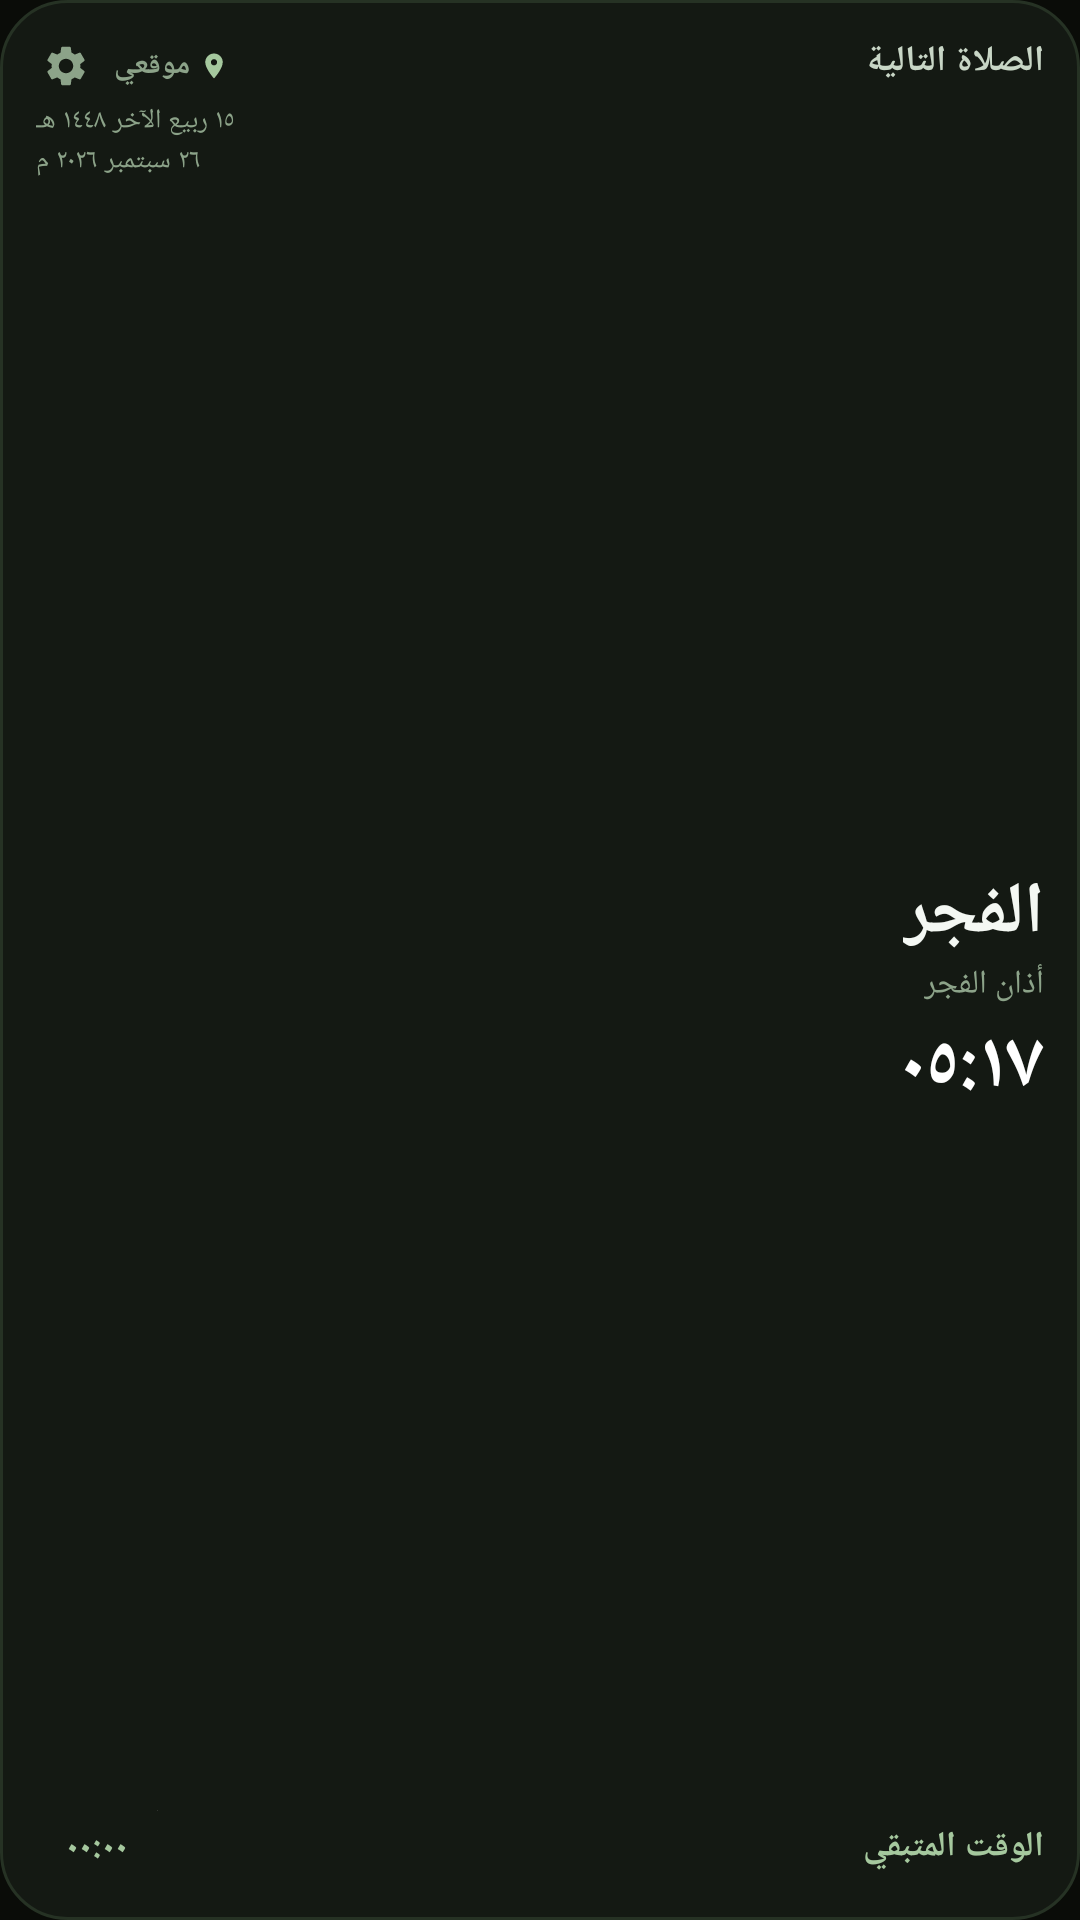

Produce the Android XML layout that renders to this screen, including the resource entries it uses.
<!-- AndroidManifest.xml: application theme Theme.Atharأَثَر -->
<!-- res/layout/widget_next_prayer_rtl.xml -->
<?xml version="1.0" encoding="utf-8"?>
<FrameLayout xmlns:android="http://schemas.android.com/apk/res/android"
    android:id="@+id/widget_root"
    android:layout_width="match_parent"
    android:layout_height="match_parent"
    android:layoutDirection="rtl">

    <ImageView
        android:id="@+id/widget_bg"
        android:layout_width="match_parent"
        android:layout_height="match_parent"
        android:scaleType="fitXY"
        android:src="@drawable/bg_widget_theme_surface"
        android:contentDescription="@null" />

    <LinearLayout
        android:layout_width="match_parent"
        android:layout_height="match_parent"
        android:orientation="vertical"
        android:padding="12dp"
        android:layoutDirection="rtl">

        
        <LinearLayout
            android:layout_width="match_parent"
            android:layout_height="wrap_content"
            android:orientation="horizontal"
            android:gravity="top"
            android:layoutDirection="rtl">

            
            <LinearLayout
                android:layout_width="0dp"
                android:layout_height="wrap_content"
                android:layout_weight="1"
                android:orientation="vertical"
                android:gravity="start|top"
                android:layoutDirection="rtl">

                <TextView
                    android:id="@+id/widget_label_next"
                    android:layout_width="wrap_content"
                    android:layout_height="wrap_content"
                    android:text="الصلاة التالية"
                    android:textColor="#C8D6C6"
                    android:textSize="12sp"
                    android:textStyle="bold"
                    android:textAlignment="viewStart"
                    android:maxLines="1" />
            </LinearLayout>

            
            <LinearLayout
                android:layout_width="wrap_content"
                android:layout_height="wrap_content"
                android:orientation="vertical"
                android:gravity="end|top"
                android:layoutDirection="rtl">

                <LinearLayout
                    android:layout_width="wrap_content"
                    android:layout_height="wrap_content"
                    android:orientation="horizontal"
                    android:gravity="center_vertical"
                    android:layoutDirection="rtl">

                    <ImageView
                        android:layout_width="10dp"
                        android:layout_height="10dp"
                        android:src="@drawable/ic_location_pin"
                        android:contentDescription="@null" />

                    <TextView
                        android:id="@+id/widget_location_text"
                        android:layout_width="wrap_content"
                        android:layout_height="wrap_content"
                        android:layout_marginStart="3dp"
                        android:layout_marginEnd="6dp"
                        android:text="موقعي"
                        android:textColor="#8CA389"
                        android:textSize="10sp"
                        android:textStyle="bold"
                        android:maxLines="1"
                        android:ellipsize="end"
                        android:maxWidth="80dp" />

                    <ImageView
                        android:id="@+id/widget_btn_settings"
                        android:layout_width="20dp"
                        android:layout_height="20dp"
                        android:padding="2dp"
                        android:src="@drawable/ic_widget_settings"
                        android:contentDescription="@null" />
                </LinearLayout>

                <TextView
                    android:id="@+id/widget_hijri_date"
                    android:layout_width="wrap_content"
                    android:layout_height="wrap_content"
                    android:layout_marginTop="2dp"
                    android:text="١٥ ربيع الآخر ١٤٤٨ هـ"
                    android:textColor="#8CA389"
                    android:textSize="9sp"
                    android:textAlignment="viewEnd"
                    android:maxLines="1"
                    android:ellipsize="end" />

                <TextView
                    android:id="@+id/widget_gregorian_date"
                    android:layout_width="wrap_content"
                    android:layout_height="wrap_content"
                    android:layout_marginTop="1dp"
                    android:text="٢٦ سبتمبر ٢٠٢٦ م"
                    android:textColor="#8CA389"
                    android:textSize="9sp"
                    android:textAlignment="viewEnd"
                    android:maxLines="1"
                    android:ellipsize="end" />
            </LinearLayout>
        </LinearLayout>

        
        <LinearLayout
            android:layout_width="match_parent"
            android:layout_height="0dp"
            android:layout_weight="1"
            android:orientation="vertical"
            android:gravity="start|center_vertical"
            android:layout_marginTop="2dp"
            android:layoutDirection="rtl">

            <TextView
                android:id="@+id/widget_prayer_name"
                android:layout_width="wrap_content"
                android:layout_height="wrap_content"
                android:text="الفجر"
                android:textColor="#F4F8F3"
                android:textSize="24sp"
                android:textStyle="bold"
                android:textAlignment="viewStart"
                android:maxLines="1" />

            <ImageView
                android:id="@+id/widget_prayer_name_image"
                android:layout_width="wrap_content"
                android:layout_height="32dp"
                android:adjustViewBounds="true"
                android:scaleType="fitStart"
                android:visibility="gone"
                android:contentDescription="@null" />

            <TextView
                android:id="@+id/widget_prayer_sub"
                android:layout_width="wrap_content"
                android:layout_height="wrap_content"
                android:text="أذان الفجر"
                android:textColor="#8CA389"
                android:textSize="11sp"
                android:textAlignment="viewStart"
                android:maxLines="1" />

            <TextView
                android:id="@+id/widget_prayer_time"
                android:layout_width="wrap_content"
                android:layout_height="wrap_content"
                android:layout_marginTop="2dp"
                android:text="٠٥:١٧"
                android:textColor="#FFFFFF"
                android:textSize="26sp"
                android:textStyle="bold"
                android:textAlignment="viewStart"
                android:maxLines="1" />

            <ImageView
                android:id="@+id/widget_prayer_time_image"
                android:layout_width="wrap_content"
                android:layout_height="34dp"
                android:layout_marginTop="2dp"
                android:adjustViewBounds="true"
                android:scaleType="fitStart"
                android:visibility="gone"
                android:contentDescription="@null" />
        </LinearLayout>

        
        <LinearLayout
            android:layout_width="match_parent"
            android:layout_height="wrap_content"
            android:orientation="horizontal"
            android:gravity="center_vertical"
            android:layout_marginTop="4dp"
            android:layoutDirection="rtl">

            <TextView
                android:id="@+id/widget_remaining_label"
                android:layout_width="wrap_content"
                android:layout_height="wrap_content"
                android:text="الوقت المتبقي"
                android:textColor="#A5C89E"
                android:textSize="11.5sp"
                android:textStyle="bold"
                android:textAlignment="viewStart"
                android:maxLines="1" />

            <FrameLayout
                android:layout_width="0dp"
                android:layout_height="0dp"
                android:layout_weight="1" />

            <FrameLayout
                android:layout_width="wrap_content"
                android:layout_height="wrap_content">

                <ImageView
                    android:id="@+id/widget_countdown_pill"
                    android:layout_width="match_parent"
                    android:layout_height="match_parent"
                    android:scaleType="fitXY"
                    android:src="@drawable/bg_widget_countdown_pill_neutral"
                    android:contentDescription="@null" />

                <Chronometer
                    android:id="@+id/widget_countdown_chrono"
                    android:layout_width="wrap_content"
                    android:layout_height="wrap_content"
                    android:paddingStart="10dp"
                    android:paddingEnd="10dp"
                    android:paddingTop="4dp"
                    android:paddingBottom="4dp"
                    android:textColor="#A5C89E"
                    android:textSize="12sp"
                    android:textStyle="bold"
                    android:visibility="gone" />

                <TextView
                    android:id="@+id/widget_countdown_text"
                    android:layout_width="wrap_content"
                    android:layout_height="wrap_content"
                    android:paddingStart="10dp"
                    android:paddingEnd="10dp"
                    android:paddingTop="4dp"
                    android:paddingBottom="4dp"
                    android:text="٠٠:٠٠"
                    android:textColor="#A5C89E"
                    android:textSize="12sp"
                    android:textStyle="bold"
                    android:visibility="visible" />
            </FrameLayout>
        </LinearLayout>
    </LinearLayout>
</FrameLayout>
<!-- resources referenced by this layout -->
<resources>
  <!-- drawable bg_widget_countdown_pill_neutral (drawable) -->
  <?xml version="1.0" encoding="utf-8"?>
  <shape xmlns:android="http://schemas.android.com/apk/res/android"
      android:shape="rectangle">
      <solid android:color="#24FFFFFF" />
      <corners android:radius="10dp" />
  </shape>
  <!-- drawable bg_widget_theme_surface (drawable) -->
  <?xml version="1.0" encoding="utf-8"?>
  <shape xmlns:android="http://schemas.android.com/apk/res/android"
      android:shape="rectangle">
      <solid android:color="#141913" />
      <stroke android:width="1dp" android:color="#263224" />
      <corners android:radius="22dp" />
  </shape>
  <!-- drawable ic_location_pin (drawable) -->
  <vector xmlns:android="http://schemas.android.com/apk/res/android"
      android:width="24dp"
      android:height="24dp"
      android:viewportWidth="24"
      android:viewportHeight="24">
      <path
          android:fillColor="#A5C89E"
          android:pathData="M12,2C8.13,2 5,5.13 5,9c0,5.25 7,13 7,13s7,-7.75 7,-13c0,-3.87 -3.13,-7 -7,-7zM12,11.5c-1.38,0 -2.5,-1.12 -2.5,-2.5s1.12,-2.5 2.5,-2.5 2.5,1.12 2.5,2.5 -1.12,2.5 -2.5,2.5z"/>
  </vector>
  <!-- drawable ic_widget_settings (drawable) -->
  <vector xmlns:android="http://schemas.android.com/apk/res/android"
      android:width="24dp"
      android:height="24dp"
      android:viewportWidth="24"
      android:viewportHeight="24">
      <path
          android:fillColor="#8CA389"
          android:pathData="M19.14,12.94c0.04,-0.3 0.06,-0.61 0.06,-0.94c0,-0.32 -0.02,-0.64 -0.07,-0.94l2.03,-1.58c0.18,-0.14 0.23,-0.41 0.12,-0.61l-1.92,-3.32c-0.12,-0.22 -0.37,-0.29 -0.59,-0.22l-2.39,0.96c-0.5,-0.38 -1.03,-0.7 -1.62,-0.94L14.4,2.81c-0.04,-0.24 -0.24,-0.41 -0.48,-0.41h-3.84c-0.24,0 -0.43,0.17 -0.47,0.41L9.25,5.35C8.66,5.59 8.12,5.92 7.63,6.29L5.24,5.33c-0.22,-0.08 -0.47,0 -0.59,0.22L2.74,8.87c-0.12,0.21 -0.08,0.47 0.12,0.61l2.03,1.58c-0.05,0.3 -0.09,0.63 -0.09,0.94s0.02,0.64 0.07,0.94l-2.03,1.58c-0.18,0.14 -0.23,0.41 -0.12,0.61l1.92,3.32c0.12,0.22 0.37,0.29 0.59,0.22l2.39,-0.96c0.5,0.38 1.03,0.7 1.62,0.94l0.36,2.54c0.05,0.24 0.24,0.41 0.48,0.41h3.84c0.24,0 0.44,-0.17 0.47,-0.41l0.36,-2.54c0.59,-0.24 1.13,-0.56 1.62,-0.94l2.39,0.96c0.22,0.08 0.47,0 0.59,-0.22l1.92,-3.32c0.12,-0.22 0.07,-0.47 -0.12,-0.61L19.14,12.94zM12,15.6c-1.98,0 -3.6,-1.62 -3.6,-3.6s1.62,-3.6 3.6,-3.6s3.6,1.62 3.6,3.6S13.98,15.6 12,15.6z"/>
  </vector>
  <style name="Theme.Atharأَثَر" parent="android:Theme.Material.NoActionBar">
          <item name="android:windowBackground">#FF0A0C08</item>
          <item name="android:windowBackgroundFallback">#FF0A0C08</item>
          <item name="android:statusBarColor">@android:color/transparent</item>
          <item name="android:navigationBarColor">@android:color/transparent</item>
          <item name="android:windowLightStatusBar">false</item>
      </style>
</resources>
